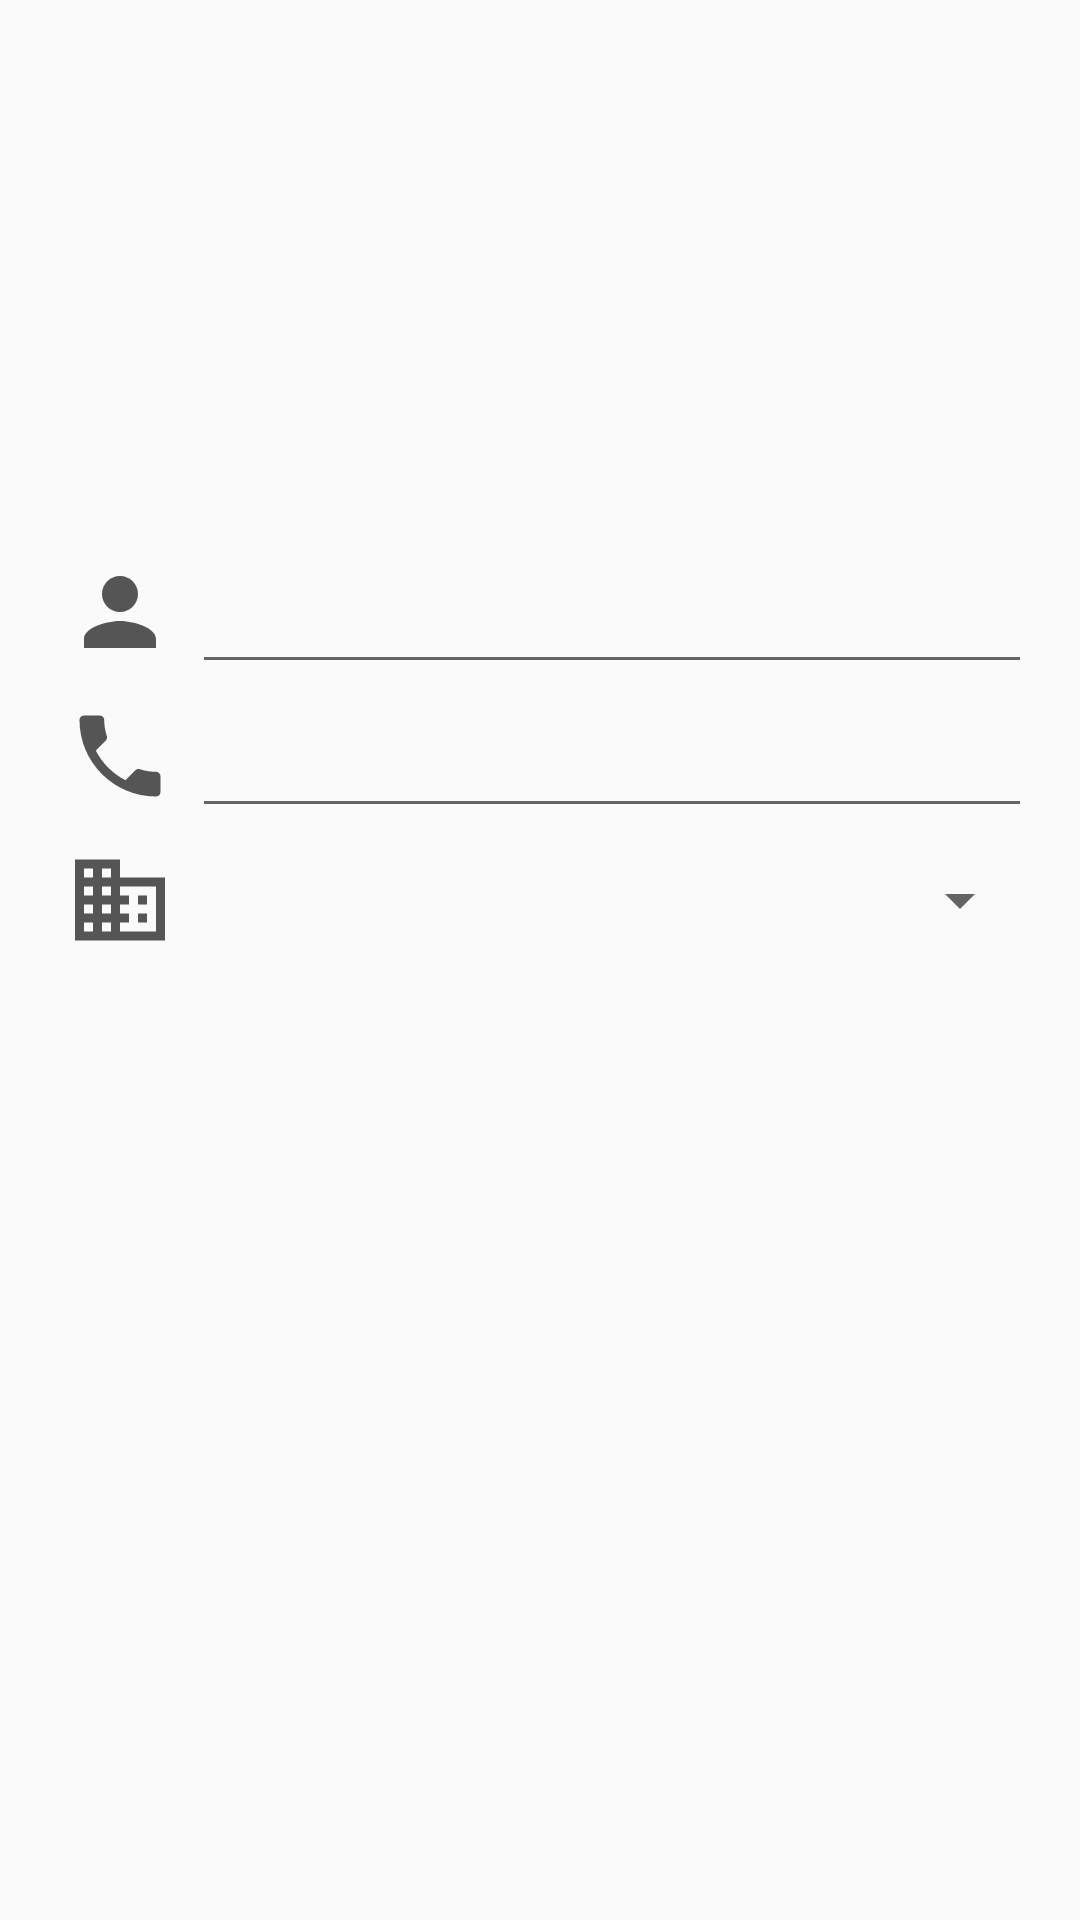

This screen was rendered from an Android layout file. Write that file and the resources it references.
<!-- AndroidManifest.xml: application theme AppTheme -->
<!-- res/layout/content_edit.xml -->
<?xml version="1.0" encoding="utf-8"?>
<LinearLayout
    xmlns:android="http://schemas.android.com/apk/res/android"
    xmlns:tools="http://schemas.android.com/tools"
    android:layout_width="match_parent"
    android:layout_height="match_parent"
    android:orientation="vertical"
    android:paddingLeft="16dp"
    android:paddingRight="16dp"
    android:paddingTop="180dp"
    tools:context="me.rorschach.schoolcontacts.edit.EditActivity">

    <LinearLayout
        android:layout_width="match_parent"
        android:layout_height="48dp"
        android:orientation="horizontal">

        <ImageView
            android:layout_width="48dp"
            android:layout_height="match_parent"
            android:layout_gravity="center"
            android:padding="6dp"
            android:src="@drawable/ic_person_grey_24dp"/>

        <EditText
            android:id="@+id/et_name"
            android:layout_width="0dp"
            android:layout_height="match_parent"
            android:layout_weight="1"/>

    </LinearLayout>

    <LinearLayout
        android:layout_width="match_parent"
        android:layout_height="48dp"
        android:orientation="horizontal">

        <ImageView
            android:layout_width="48dp"
            android:layout_height="match_parent"
            android:layout_gravity="center"
            android:padding="6dp"
            android:src="@drawable/ic_call_grey_24dp"/>

        <EditText
            android:id="@+id/et_phone"
            android:layout_width="0dp"
            android:layout_height="match_parent"
            android:layout_weight="1"/>

    </LinearLayout>

    <LinearLayout
        android:layout_width="match_parent"
        android:layout_height="48dp"
        android:orientation="horizontal">

        <ImageView
            android:layout_width="48dp"
            android:layout_height="match_parent"
            android:layout_gravity="center"
            android:padding="6dp"
            android:src="@drawable/ic_college_grey_24dp"/>

        <Spinner
            android:id="@+id/sp_college"
            android:layout_width="0dp"
            android:layout_height="match_parent"
            android:layout_weight="1"
            android:spinnerMode="dialog"/>

    </LinearLayout>

</LinearLayout>
<!-- resources referenced by this layout -->
<resources>
  <!-- drawable ic_call_grey_24dp (drawable) -->
  <vector xmlns:android="http://schemas.android.com/apk/res/android"
          android:width="24dp"
          android:height="24dp"
          android:viewportHeight="24.0"
          android:viewportWidth="24.0">
      <path
          android:fillColor="#555555"
          android:pathData="M6.62,10.79c1.44,2.83 3.76,5.14 6.59,6.59l2.2,-2.2c0.27,-0.27 0.67,-0.36 1.02,-0.24 1.12,0.37 2.33,0.57 3.57,0.57 0.55,0 1,0.45 1,1V20c0,0.55 -0.45,1 -1,1 -9.39,0 -17,-7.61 -17,-17 0,-0.55 0.45,-1 1,-1h3.5c0.55,0 1,0.45 1,1 0,1.25 0.2,2.45 0.57,3.57 0.11,0.35 0.03,0.74 -0.25,1.02l-2.2,2.2z"/>
  </vector>
  <!-- drawable ic_college_grey_24dp (drawable) -->
  <vector xmlns:android="http://schemas.android.com/apk/res/android"
          android:width="24dp"
          android:height="24dp"
          android:viewportHeight="24.0"
          android:viewportWidth="24.0">
      <path
          android:fillColor="#555555"
          android:pathData="M12,7L12,3L2,3v18h20L22,7L12,7zM6,19L4,19v-2h2v2zM6,15L4,15v-2h2v2zM6,11L4,11L4,9h2v2zM6,7L4,7L4,5h2v2zM10,19L8,19v-2h2v2zM10,15L8,15v-2h2v2zM10,11L8,11L8,9h2v2zM10,7L8,7L8,5h2v2zM20,19h-8v-2h2v-2h-2v-2h2v-2h-2L12,9h8v10zM18,11h-2v2h2v-2zM18,15h-2v2h2v-2z"/>
  </vector>
  <!-- drawable ic_person_grey_24dp (drawable) -->
  <vector xmlns:android="http://schemas.android.com/apk/res/android"
          android:width="24dp"
          android:height="24dp"
          android:viewportHeight="24.0"
          android:viewportWidth="24.0">
      <path
          android:fillColor="#555555"
          android:pathData="M12,12c2.21,0 4,-1.79 4,-4s-1.79,-4 -4,-4 -4,1.79 -4,4 1.79,4 4,4zM12,14c-2.67,0 -8,1.34 -8,4v2h16v-2c0,-2.66 -5.33,-4 -8,-4z"/>
  </vector>
  <style name="AppTheme" parent="Theme.AppCompat.Light.DarkActionBar">
          
          <item name="colorPrimary">@color/colorPrimary</item>
          <item name="colorPrimaryDark">@color/colorPrimaryDark</item>
          <item name="colorAccent">@color/colorAccent</item>
      </style>
  <!-- not gathered from this repository: default colours our renderer supplied (Android Studio template values) -->
  <color name="colorPrimary">#FF6200EE</color>
  <color name="colorPrimaryDark">#FF3700B3</color>
  <color name="colorAccent">#FF03DAC5</color>
</resources>
